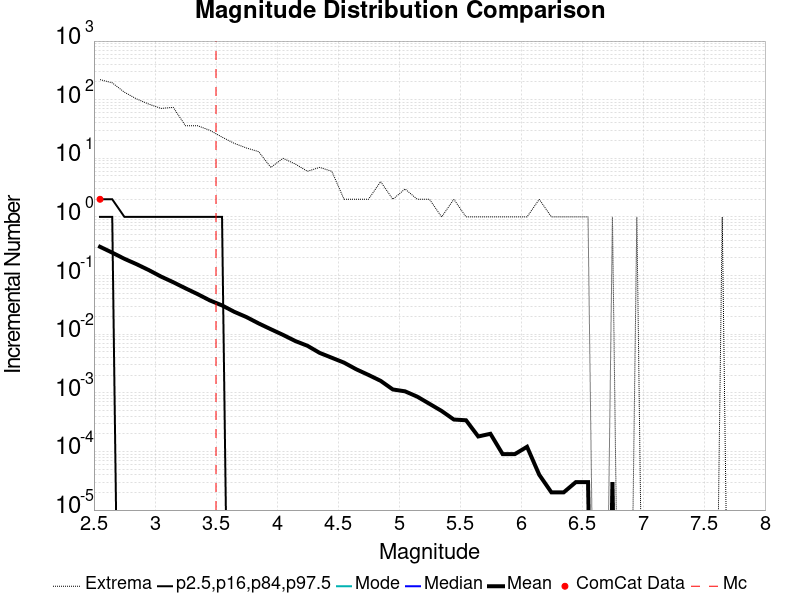

The data file committed next to this chart (first rows):
Magnitude, ComCat Data, Simulation Mean, Simulation Median, Simulation Mode, Simulation Minimum, Simulation Maximum, 2.5 %-ile, 16 %-ile, 84 %-ile, 97.5 %-ile
2.55, 2.0, 0.3096, 0.0, 0.0, 0.0, 220.0, 0.0, 0.0, 1.0, 2.0
2.65, 0.0, 0.246, 0.0, 0.0, 0.0, 194.0, 0.0, 0.0, 1.0, 2.0
2.75, 0.0, 0.193, 0.0, 0.0, 0.0, 134.0, 0.0, 0.0, 0.0, 1.0
2.85, 0.0, 0.1561, 0.0, 0.0, 0.0, 103.0, 0.0, 0.0, 0.0, 1.0
2.95, 0.0, 0.1239, 0.0, 0.0, 0.0, 84.0, 0.0, 0.0, 0.0, 1.0
3.05, 0.0, 0.09613, 0.0, 0.0, 0.0, 71.0, 0.0, 0.0, 0.0, 1.0
3.15, 0.0, 0.07698, 0.0, 0.0, 0.0, 74.0, 0.0, 0.0, 0.0, 1.0
3.25, 0.0, 0.06066, 0.0, 0.0, 0.0, 36.0, 0.0, 0.0, 0.0, 1.0
3.35, 0.0, 0.04823, 0.0, 0.0, 0.0, 36.0, 0.0, 0.0, 0.0, 1.0
3.45, 0.0, 0.03768, 0.0, 0.0, 0.0, 30.0, 0.0, 0.0, 0.0, 1.0
3.55, 0.0, 0.03097, 0.0, 0.0, 0.0, 23.0, 0.0, 0.0, 0.0, 1.0
3.65, 0.0, 0.0241, 0.0, 0.0, 0.0, 18.0, 0.0, 0.0, 0.0, 0.0
3.75, 0.0, 0.01959, 0.0, 0.0, 0.0, 15.0, 0.0, 0.0, 0.0, 0.0
3.85, 0.0, 0.01527, 0.0, 0.0, 0.0, 13.0, 0.0, 0.0, 0.0, 0.0
3.95, 0.0, 0.01215, 0.0, 0.0, 0.0, 7.0, 0.0, 0.0, 0.0, 0.0
4.05, 0.0, 0.00973, 0.0, 0.0, 0.0, 10.0, 0.0, 0.0, 0.0, 0.0
4.15, 0.0, 0.00765, 0.0, 0.0, 0.0, 8.0, 0.0, 0.0, 0.0, 0.0
4.25, 0.0, 0.00634, 0.0, 0.0, 0.0, 6.0, 0.0, 0.0, 0.0, 0.0
4.35, 0.0, 0.0048, 0.0, 0.0, 0.0, 7.0, 0.0, 0.0, 0.0, 0.0
4.45, 0.0, 0.00396, 0.0, 0.0, 0.0, 6.0, 0.0, 0.0, 0.0, 0.0
4.55, 0.0, 0.00327, 0.0, 0.0, 0.0, 2.0, 0.0, 0.0, 0.0, 0.0
4.65, 0.0, 0.00252, 0.0, 0.0, 0.0, 2.0, 0.0, 0.0, 0.0, 0.0
4.75, 0.0, 0.00202, 0.0, 0.0, 0.0, 2.0, 0.0, 0.0, 0.0, 0.0
4.85, 0.0, 0.0016, 0.0, 0.0, 0.0, 4.0, 0.0, 0.0, 0.0, 0.0
4.95, 0.0, 0.00114, 0.0, 0.0, 0.0, 2.0, 0.0, 0.0, 0.0, 0.0
5.05, 0.0, 0.00106, 0.0, 0.0, 0.0, 3.0, 0.0, 0.0, 0.0, 0.0
5.15, 0.0, 8.6E-4, 0.0, 0.0, 0.0, 2.0, 0.0, 0.0, 0.0, 0.0
5.25, 0.0, 6.5E-4, 0.0, 0.0, 0.0, 2.0, 0.0, 0.0, 0.0, 0.0
5.35, 0.0, 4.9E-4, 0.0, 0.0, 0.0, 1.0, 0.0, 0.0, 0.0, 0.0
5.45, 0.0, 3.5E-4, 0.0, 0.0, 0.0, 2.0, 0.0, 0.0, 0.0, 0.0
5.55, 0.0, 3.4E-4, 0.0, 0.0, 0.0, 1.0, 0.0, 0.0, 0.0, 0.0
5.65, 0.0, 1.8E-4, 0.0, 0.0, 0.0, 1.0, 0.0, 0.0, 0.0, 0.0
5.75, 0.0, 2.0E-4, 0.0, 0.0, 0.0, 1.0, 0.0, 0.0, 0.0, 0.0
5.85, 0.0, 9.0E-5, 0.0, 0.0, 0.0, 1.0, 0.0, 0.0, 0.0, 0.0
5.95, 0.0, 9.0E-5, 0.0, 0.0, 0.0, 1.0, 0.0, 0.0, 0.0, 0.0
6.05, 0.0, 1.2E-4, 0.0, 0.0, 0.0, 1.0, 0.0, 0.0, 0.0, 0.0
6.15, 0.0, 4.0E-5, 0.0, 0.0, 0.0, 2.0, 0.0, 0.0, 0.0, 0.0
6.25, 0.0, 2.0E-5, 0.0, 0.0, 0.0, 1.0, 0.0, 0.0, 0.0, 0.0
6.35, 0.0, 2.0E-5, 0.0, 0.0, 0.0, 1.0, 0.0, 0.0, 0.0, 0.0
6.45, 0.0, 3.0E-5, 0.0, 0.0, 0.0, 1.0, 0.0, 0.0, 0.0, 0.0
6.55, 0.0, 3.0E-5, 0.0, 0.0, 0.0, 1.0, 0.0, 0.0, 0.0, 0.0
6.65, 0.0, 0.0, 0.0, 0.0, 0.0, 0.0, 0.0, 0.0, 0.0, 0.0
6.75, 0.0, 3.0E-5, 0.0, 0.0, 0.0, 1.0, 0.0, 0.0, 0.0, 0.0
6.85, 0.0, 0.0, 0.0, 0.0, 0.0, 0.0, 0.0, 0.0, 0.0, 0.0
6.95, 0.0, 1.0E-5, 0.0, 0.0, 0.0, 1.0, 0.0, 0.0, 0.0, 0.0
7.05, 0.0, 0.0, 0.0, 0.0, 0.0, 0.0, 0.0, 0.0, 0.0, 0.0
7.15, 0.0, 0.0, 0.0, 0.0, 0.0, 0.0, 0.0, 0.0, 0.0, 0.0
7.25, 0.0, 0.0, 0.0, 0.0, 0.0, 0.0, 0.0, 0.0, 0.0, 0.0
7.35, 0.0, 0.0, 0.0, 0.0, 0.0, 0.0, 0.0, 0.0, 0.0, 0.0
7.45, 0.0, 0.0, 0.0, 0.0, 0.0, 0.0, 0.0, 0.0, 0.0, 0.0
7.55, 0.0, 0.0, 0.0, 0.0, 0.0, 0.0, 0.0, 0.0, 0.0, 0.0
7.65, 0.0, 1.0E-5, 0.0, 0.0, 0.0, 1.0, 0.0, 0.0, 0.0, 0.0
7.75, 0.0, 0.0, 0.0, 0.0, 0.0, 0.0, 0.0, 0.0, 0.0, 0.0
7.85, 0.0, 0.0, 0.0, 0.0, 0.0, 0.0, 0.0, 0.0, 0.0, 0.0
7.95, 0.0, 0.0, 0.0, 0.0, 0.0, 0.0, 0.0, 0.0, 0.0, 0.0
8.05, 0.0, 0.0, 0.0, 0.0, 0.0, 0.0, 0.0, 0.0, 0.0, 0.0
8.15, 0.0, 0.0, 0.0, 0.0, 0.0, 0.0, 0.0, 0.0, 0.0, 0.0
8.25, 0.0, 0.0, 0.0, 0.0, 0.0, 0.0, 0.0, 0.0, 0.0, 0.0
8.35, 0.0, 0.0, 0.0, 0.0, 0.0, 0.0, 0.0, 0.0, 0.0, 0.0
8.45, 0.0, 0.0, 0.0, 0.0, 0.0, 0.0, 0.0, 0.0, 0.0, 0.0
... 6 more rows
